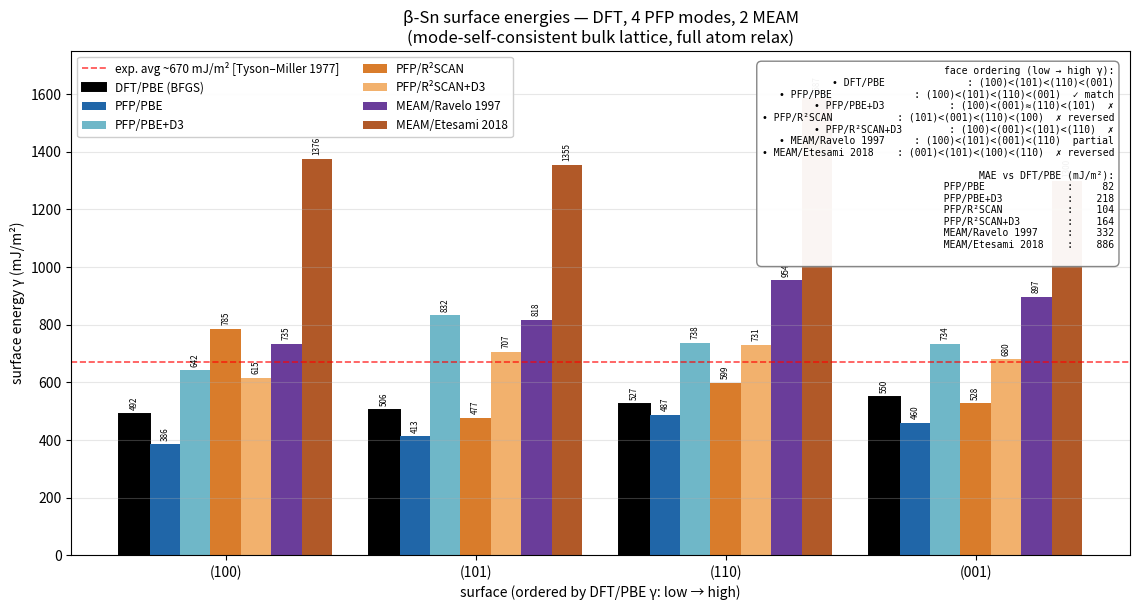

Source code (Python): (Note: this script raises an exception after producing the figure.)
"""Final 7-method comparison figure: DFT + 4 PFP modes + 2 MEAM."""
import os
import numpy as np
import matplotlib.pyplot as plt

FIG = os.path.expanduser('~/projects/beta-sn-elasticity/surface_gb/figures')

FACES = ['(100)', '(101)', '(110)', '(001)']
DATA = {
    'DFT/PBE (BFGS)':    [492.2, 505.6, 526.9, 550.5],
    'PFP/PBE':           [385.5, 412.7, 487.0, 460.1],
    'PFP/PBE+D3':        [642.2, 832.5, 737.5, 734.4],
    'PFP/R²SCAN':        [784.6, 476.6, 599.3, 527.5],
    'PFP/R²SCAN+D3':     [614.8, 707.3, 730.6, 680.4],
    'MEAM/Ravelo 1997':  [735.0, 818.3, 954.2, 896.8],
    'MEAM/Etesami 2018': [1376.3, 1354.7, 1587.4, 1299.7],
}
EXP_AVG = 670

colors = {
    'DFT/PBE (BFGS)':     '#000000',
    'PFP/PBE':            '#2066a8',
    'PFP/PBE+D3':         '#6fb7c8',
    'PFP/R²SCAN':         '#d97c2b',
    'PFP/R²SCAN+D3':      '#f2b16d',
    'MEAM/Ravelo 1997':   '#6a3d9a',
    'MEAM/Etesami 2018':  '#b15928',
}

# MAE vs DFT
dft = np.array(DATA['DFT/PBE (BFGS)'])
mae = {}
for k, v in DATA.items():
    if k == 'DFT/PBE (BFGS)':
        continue
    mae[k] = float(np.mean(np.abs(np.array(v) - dft)))

# Bar chart
x = np.arange(len(FACES))
methods = list(DATA.keys())
n = len(methods)
w = 0.85 / n

fig, ax = plt.subplots(figsize=(11.5, 6.2))
for i, m in enumerate(methods):
    offset = (i - (n - 1) / 2) * w
    ax.bar(x + offset, DATA[m], w, label=m, color=colors[m],
           edgecolor='black' if m == 'DFT/PBE (BFGS)' else None,
           linewidth=1.4 if m == 'DFT/PBE (BFGS)' else 0.2)
    for xi, v in zip(x + offset, DATA[m]):
        ax.text(xi, v + 20, f'{v:.0f}', ha='center', fontsize=5.8, rotation=90)

ax.axhline(EXP_AVG, linestyle='--', color='red', lw=1.2, alpha=0.7,
           label=f'exp. avg ~{EXP_AVG} mJ/m² [Tyson–Miller 1977]')
ax.set_xticks(x); ax.set_xticklabels(FACES)
ax.set_xlabel('surface (ordered by DFT/PBE γ: low → high)')
ax.set_ylabel('surface energy γ (mJ/m²)')
ax.set_title('β-Sn surface energies — DFT, 4 PFP modes, 2 MEAM\n'
             '(mode-self-consistent bulk lattice, full atom relax)')
ax.set_ylim(0, 1750)
ax.legend(loc='upper left', fontsize=8.5, ncol=2, framealpha=0.95)
ax.grid(axis='y', alpha=0.3)

# Ordering + MAE box
txt = "face ordering (low → high γ):\n"
txt += "• DFT/PBE              : (100)<(101)<(110)<(001)\n"
txt += "• PFP/PBE              : (100)<(101)<(110)<(001)  ✓ match\n"
txt += "• PFP/PBE+D3           : (100)<(001)≈(110)<(101)  ✗\n"
txt += "• PFP/R²SCAN           : (101)<(001)<(110)<(100)  ✗ reversed\n"
txt += "• PFP/R²SCAN+D3        : (100)<(001)<(101)<(110)  ✗\n"
txt += "• MEAM/Ravelo 1997     : (100)<(101)<(001)<(110)  partial\n"
txt += "• MEAM/Etesami 2018    : (001)<(101)<(100)<(110)  ✗ reversed\n"
txt += "\nMAE vs DFT/PBE (mJ/m²):\n"
for k, v in mae.items():
    txt += f"  {k:20s} : {v:>6.0f}\n"
ax.text(0.985, 0.97, txt, transform=ax.transAxes,
        ha='right', va='top', fontsize=7,
        family='monospace',
        bbox=dict(facecolor='white', edgecolor='gray', alpha=0.95, boxstyle='round,pad=0.5'))

plt.tight_layout()
outp_png = os.path.join(FIG, 'surface_energy_comparison_full.png')
outp_tif = os.path.join(FIG, 'surface_energy_comparison_full.tif')
plt.savefig(outp_png, dpi=150, bbox_inches='tight')
plt.savefig(outp_tif, dpi=300, bbox_inches='tight')
print(f'saved -> {outp_png}')

# print summary
print('\nMAE vs DFT/PBE (mJ/m²):')
for k, v in sorted(mae.items(), key=lambda x: x[1]):
    print(f"  {k:20s} : {v:>6.1f}")
